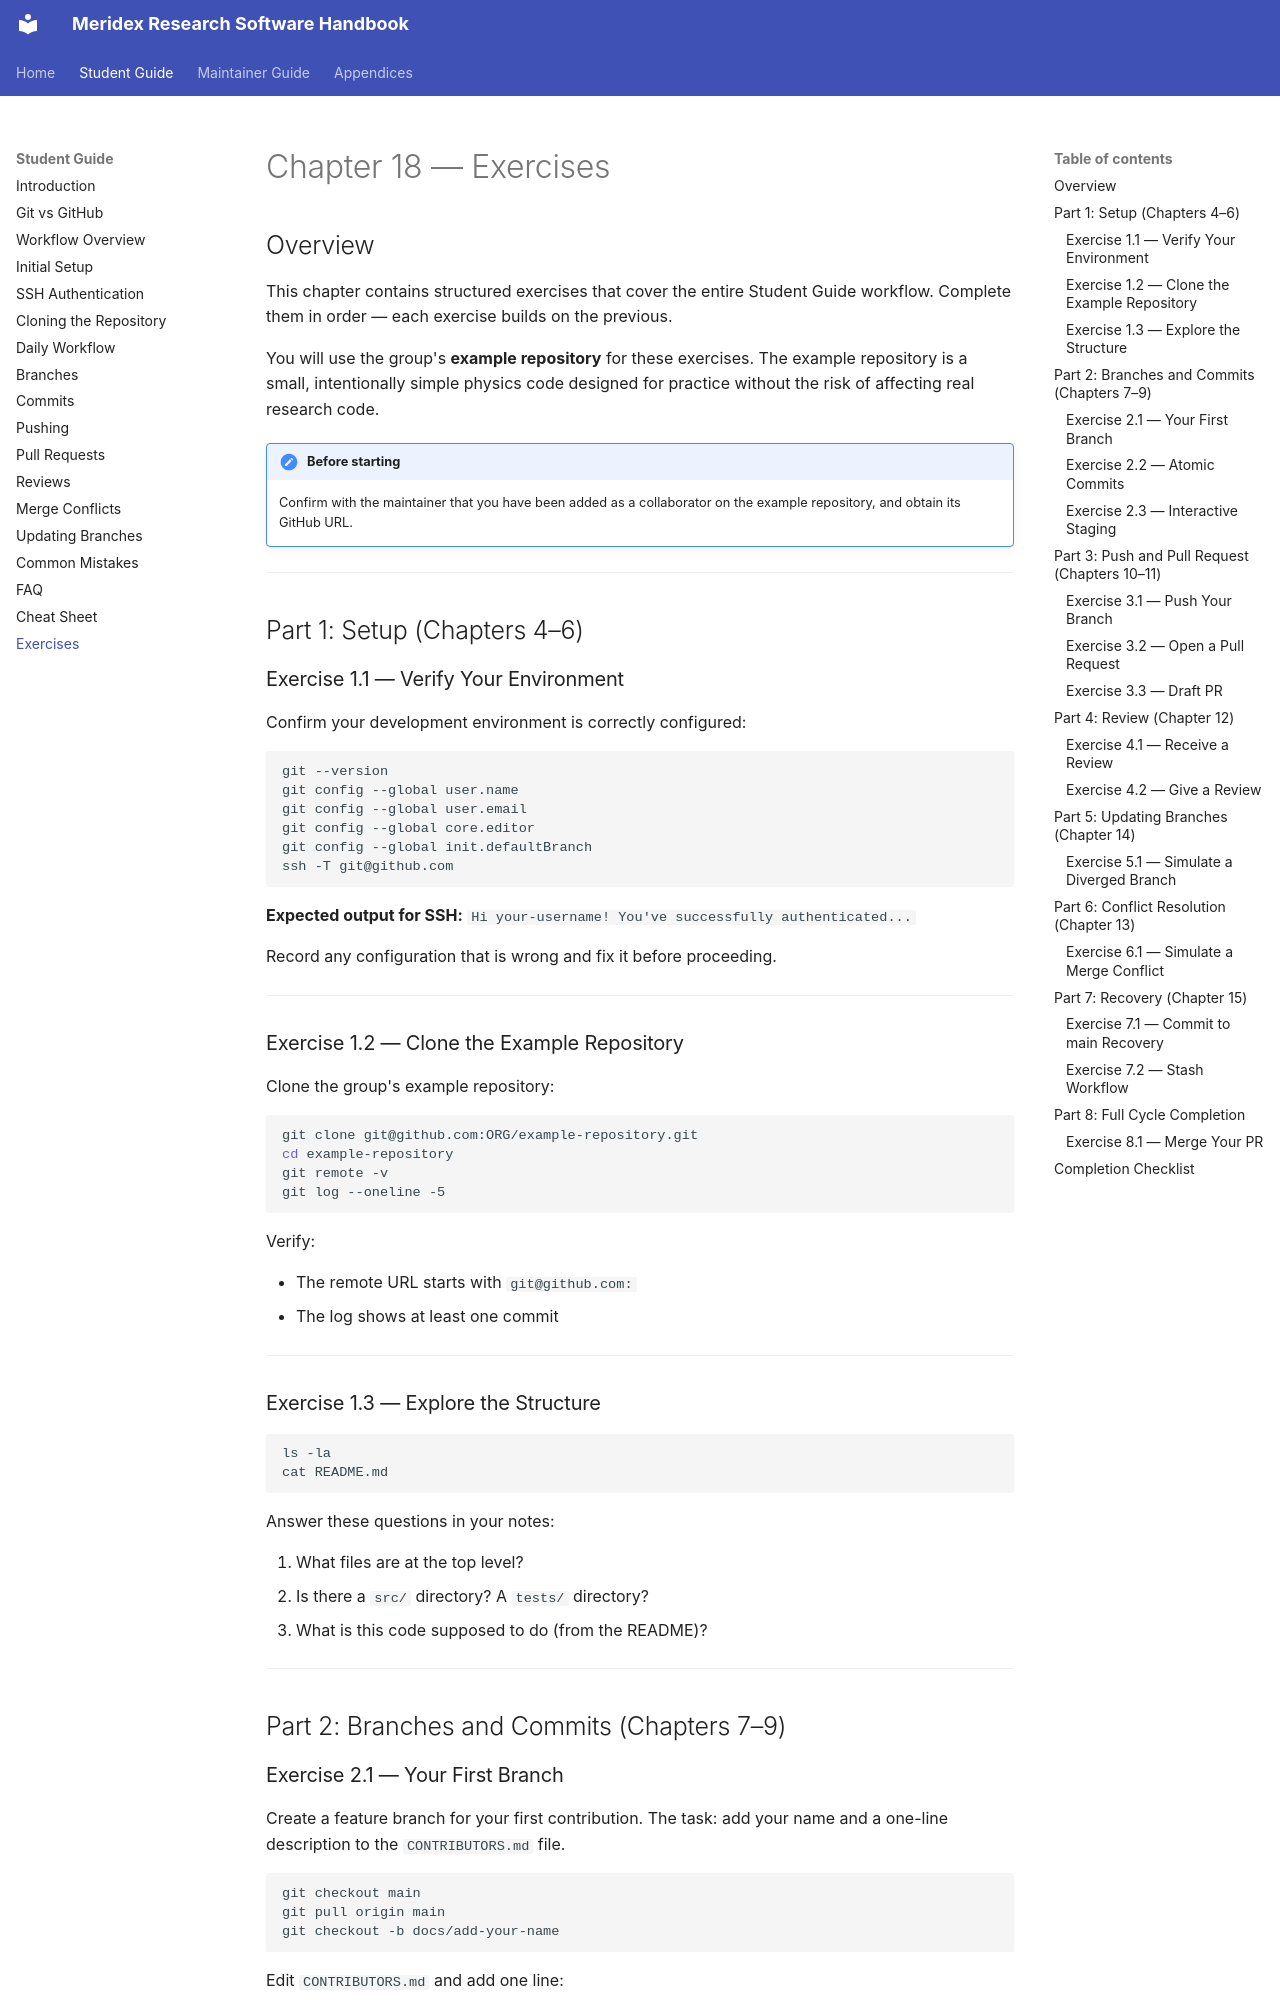

repository: Meridex/CodingHandbook · page: student/18-exercises/index.html · generator: mkdocs

# Chapter 18 — Exercises

## Overview

This chapter contains structured exercises that cover the entire Student Guide workflow.
Complete them in order — each exercise builds on the previous.

You will use the group's **example repository** for these exercises.
The example repository is a small, intentionally simple physics code
designed for practice without the risk of affecting real research code.

!!! note "Before starting"
    Confirm with the maintainer that you have been added as a collaborator
    on the example repository, and obtain its GitHub URL.

---

## Part 1: Setup (Chapters 4–6)

### Exercise 1.1 — Verify Your Environment

Confirm your development environment is correctly configured:

```bash
git --version
git config --global user.name
git config --global user.email
git config --global core.editor
git config --global init.defaultBranch
ssh -T git@github.com
```

**Expected output for SSH:** `Hi your-username! You've successfully authenticated...`

Record any configuration that is wrong and fix it before proceeding.

---

### Exercise 1.2 — Clone the Example Repository

Clone the group's example repository:

```bash
git clone git@github.com:ORG/example-repository.git
cd example-repository
git remote -v
git log --oneline -5
```

Verify:

- The remote URL starts with `git@github.com:`
- The log shows at least one commit

---

### Exercise 1.3 — Explore the Structure

```bash
ls -la
cat README.md
```

Answer these questions in your notes:

1. What files are at the top level?
2. Is there a `src/` directory? A `tests/` directory?
3. What is this code supposed to do (from the README)?

---

## Part 2: Branches and Commits (Chapters 7–9)
